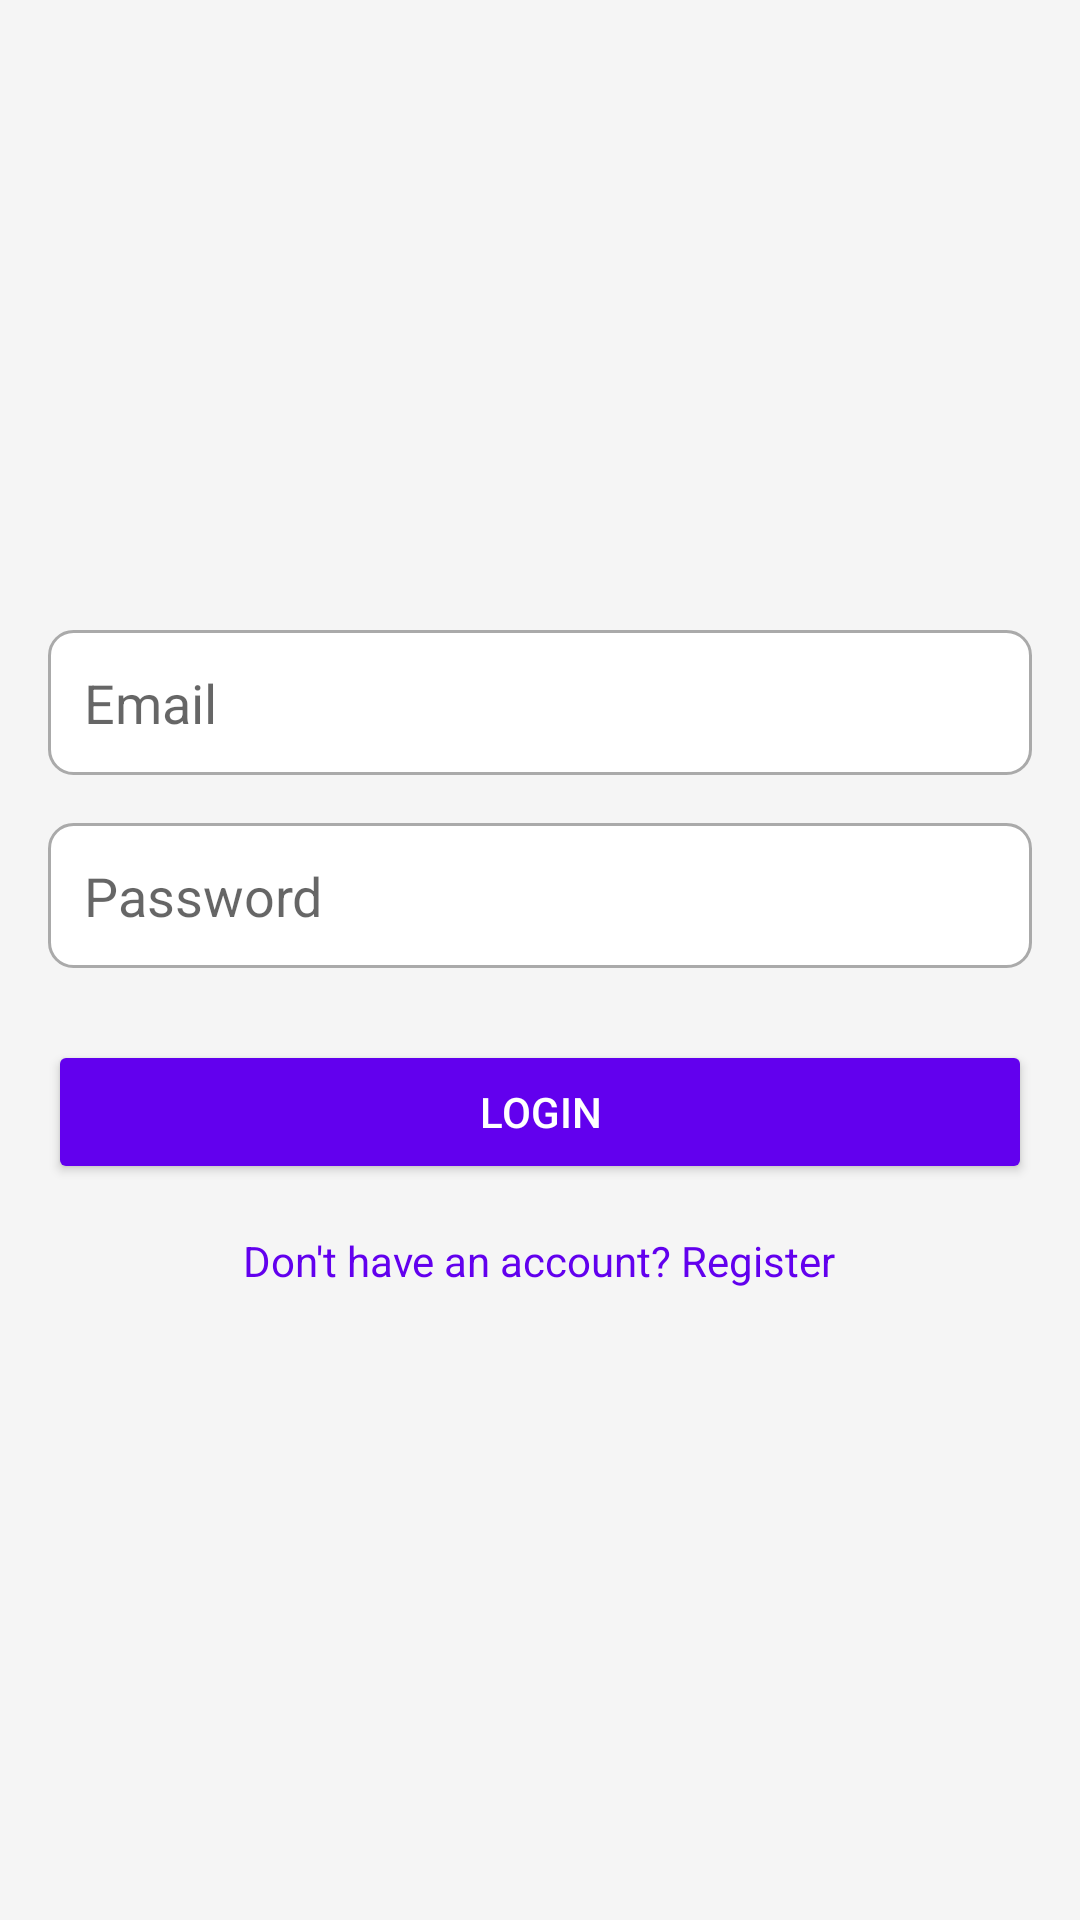

Android layout source for this screen:
<!-- AndroidManifest.xml: application theme Theme.AppCompat.Light.NoActionBar -->
<!-- res/layout/activity_login.xml -->
<?xml version="1.0" encoding="utf-8"?>
<LinearLayout xmlns:android="http://schemas.android.com/apk/res/android"
    android:layout_width="match_parent"
    android:layout_height="match_parent"
    android:orientation="vertical"
    android:padding="16dp"
    android:gravity="center"
    android:background="@color/background_color"> 

    <EditText
        android:id="@+id/editTextEmail"
        android:layout_width="match_parent"
        android:layout_height="wrap_content"
        android:hint="Email"
        android:inputType="textEmailAddress"
        android:padding="12dp"
        android:background="@drawable/edit_text_background"
        android:layout_marginBottom="16dp" />

    <EditText
        android:id="@+id/editTextPassword"
        android:layout_width="match_parent"
        android:layout_height="wrap_content"
        android:hint="Password"
        android:inputType="textPassword"
        android:padding="12dp"
        android:background="@drawable/edit_text_background"
        android:layout_marginBottom="24dp" />

    <Button
        android:id="@+id/buttonLogin"
        android:layout_width="match_parent"
        android:layout_height="wrap_content"
        android:text="Login"
        android:padding="12dp"
        android:backgroundTint="@color/colorPrimary"
        android:textColor="@android:color/white" />

    <TextView
        android:id="@+id/textViewRegister"
        android:layout_width="wrap_content"
        android:layout_height="wrap_content"
        android:text="Don't have an account? Register"
        android:textColor="@color/colorPrimary"
        android:layout_marginTop="16dp"
        android:clickable="true"
        android:focusable="true" />
</LinearLayout>
<!-- resources referenced by this layout -->
<resources>
  <color name="background_color">#F5F5F5</color>
  <color name="colorPrimary">#6200EE</color>
  <!-- drawable edit_text_background (drawable) -->
  <shape xmlns:android="http://schemas.android.com/apk/res/android">
      <solid android:color="@android:color/white"/> 
      <corners android:radius="8dp"/> 
      <padding
          android:left="12dp"
          android:right="12dp"
          android:top="12dp"
          android:bottom="12dp"/> 
      <stroke
          android:width="1dp"
          android:color="@android:color/darker_gray"/> 
  </shape>
</resources>
